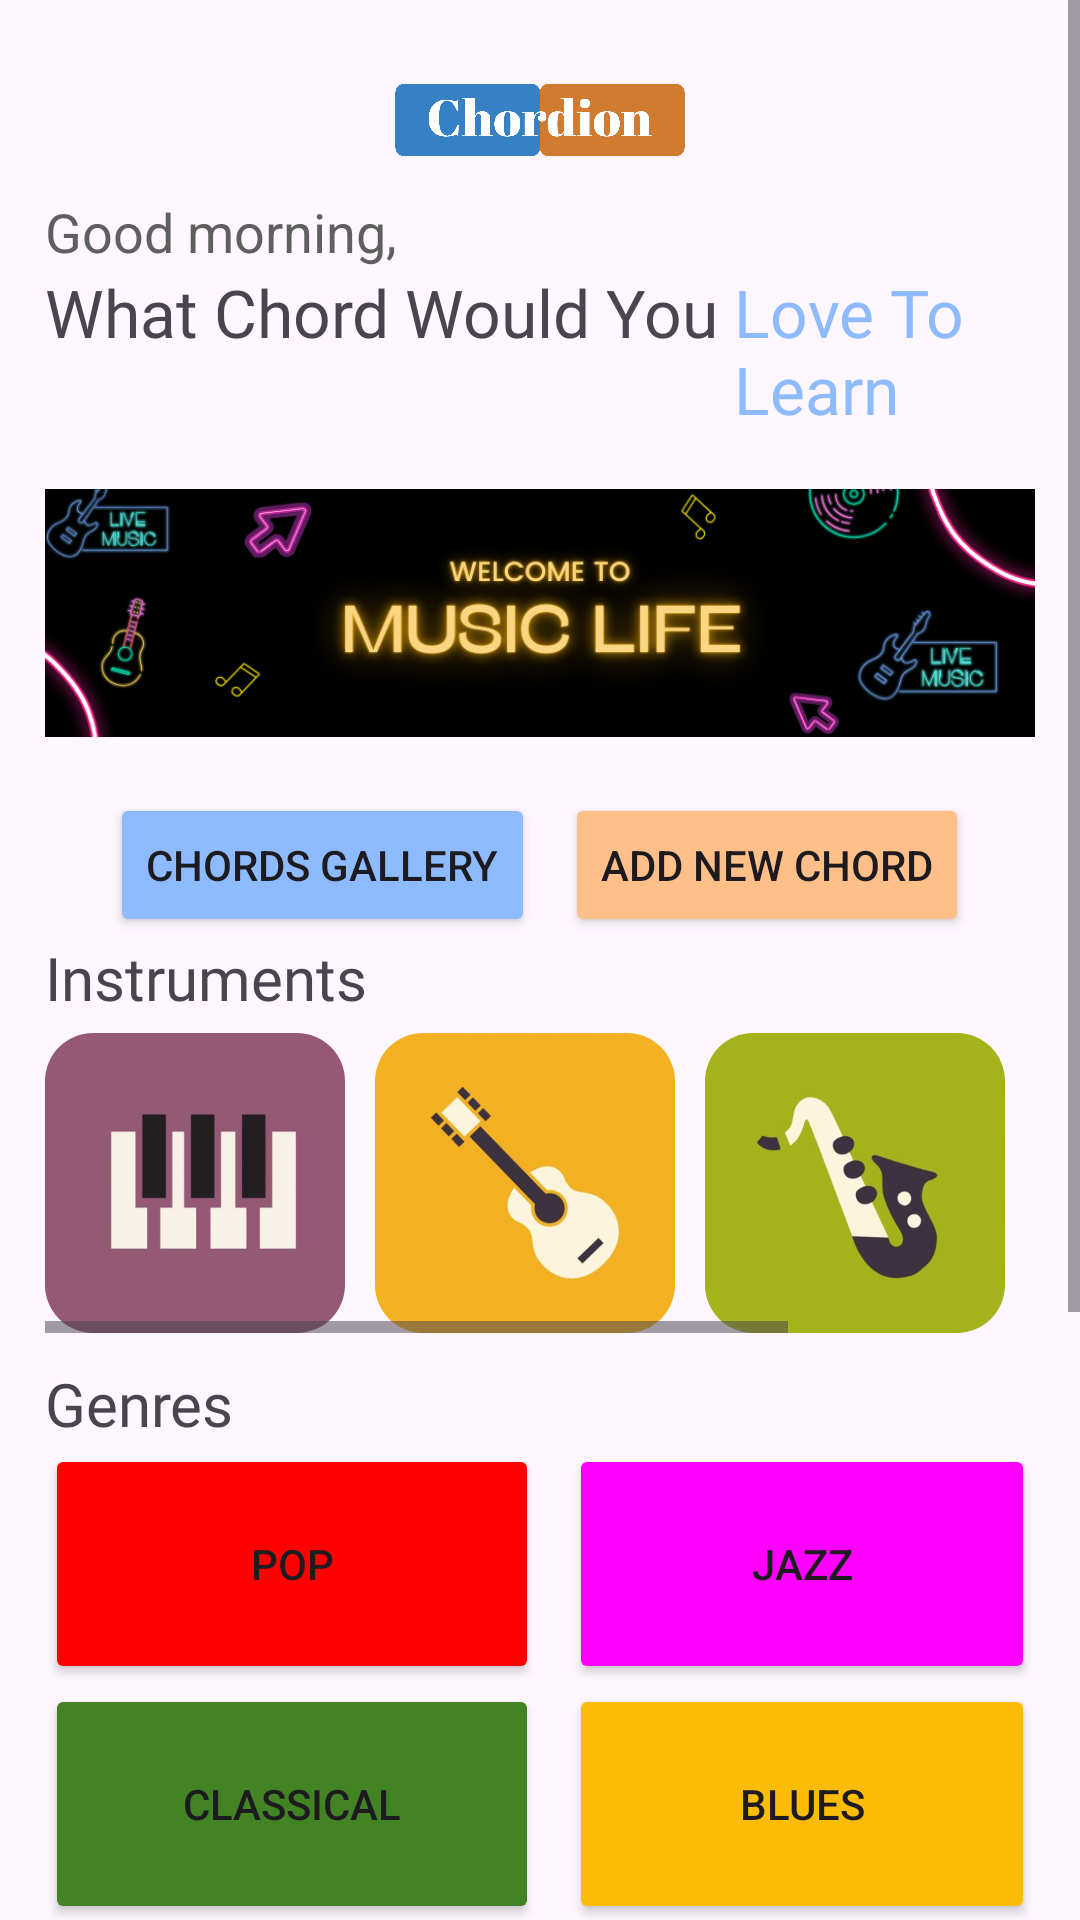

Write the Android layout XML for this screen, with the resource values it uses.
<!-- AndroidManifest.xml: application theme Theme.Chordion -->
<!-- res/layout/activity_main.xml -->
<?xml version="1.0" encoding="utf-8"?>
<ScrollView xmlns:android="http://schemas.android.com/apk/res/android"
    xmlns:app="http://schemas.android.com/apk/res-auto"
    xmlns:tools="http://schemas.android.com/tools"
    android:id="@+id/main"
    android:layout_width="match_parent"
    android:layout_height="wrap_content"
    tools:context=".MainActivity">

    <LinearLayout
        android:layout_width="match_parent"
        android:layout_height="wrap_content"
        android:orientation="vertical"
        android:padding="15dp">

        <ImageView
            android:id="@+id/imageView"
            android:layout_width="100dp"
            android:layout_height="50dp"
            android:layout_gravity="center_horizontal"
            app:srcCompat="@drawable/logo" />

        <TextView
            android:layout_width="match_parent"
            android:layout_height="wrap_content"
            android:layout_marginBottom="0dp"
            android:text="@string/good_morning"
            android:textColor="#5F5F5F"
            android:textSize="18sp" />

        <RelativeLayout
            android:layout_width="wrap_content"
            android:layout_height="wrap_content"
            android:layout_marginBottom="10dp">

            <TextView
                android:id="@+id/textTitle1"
                android:layout_width="wrap_content"
                android:layout_height="wrap_content"
                android:fontFamily="@font/source_sans_pro_bold"
                android:text="@string/main_title_1"
                android:textSize="22sp" />

            <TextView
                android:id="@+id/textTitle2"
                android:layout_width="wrap_content"
                android:layout_height="wrap_content"
                android:layout_toEndOf="@id/textTitle1"
                android:fontFamily="@font/source_sans_pro_bold"
                android:text="@string/main_title_2"
                android:layout_marginLeft="5dp"
                android:textColor="@color/accent"
                android:textSize="22sp" />


        </RelativeLayout>

        <ImageView
            android:id="@+id/imageView2"
            android:layout_width="match_parent"
            android:layout_height="100dp"
            android:layout_marginBottom="10dp"
            app:srcCompat="@drawable/banner_header" />

        <LinearLayout
            android:layout_width="match_parent"
            android:layout_height="wrap_content"
            android:orientation="horizontal"
            android:gravity="center">

            <Button
                android:layout_width="wrap_content"
                android:layout_height="wrap_content"
                android:drawableLeft="@drawable/list"
                android:text="@string/chords_gallery"
                android:backgroundTint="@color/accent"
                android:layout_marginEnd="10dp"
                android:textAlignment="textStart"
                android:onClick="navigateToListFromHome"/>

            <Button
                android:layout_width="wrap_content"
                android:layout_height="wrap_content"
                android:drawableLeft="@drawable/edit"
                android:text="@string/button_new_chord"
                android:backgroundTint="@color/highlight"
                android:textAlignment="textStart"
                android:onClick="navigateToFormFromHome" />
        </LinearLayout>

        <LinearLayout
            android:layout_width="match_parent"
            android:layout_height="match_parent"
            android:orientation="vertical">

            <TextView
                android:layout_width="match_parent"
                android:layout_height="wrap_content"
                android:fontFamily="@font/source_sans_pro_semibold"
                android:text="@string/label_instruments"
                android:layout_marginBottom="5dp"
                android:textSize="20sp" />

            <HorizontalScrollView
                android:layout_width="match_parent"
                android:layout_height="wrap_content"
                android:layout_marginBottom="10dp">

                <LinearLayout
                    android:id="@+id/instrumentsView"
                    android:layout_width="wrap_content"
                    android:layout_height="wrap_content"
                    android:orientation="horizontal">

                    <com.google.android.material.imageview.ShapeableImageView
                        android:layout_width="100dp"
                        android:layout_height="100dp"
                        app:shapeAppearanceOverlay="@style/roundedImageView"
                        app:srcCompat="@drawable/piano"
                        android:scaleType="fitCenter"
                        android:layout_marginEnd="10dp"
                        android:contentDescription="@string/piano"
                        android:onClick="navigateToListFromHome"/>

                    <com.google.android.material.imageview.ShapeableImageView
                        android:layout_width="100dp"
                        android:layout_height="100dp"
                        app:shapeAppearanceOverlay="@style/roundedImageView"
                        app:srcCompat="@drawable/guitar"
                        android:scaleType="fitCenter"
                        android:layout_marginEnd="10dp"
                        android:contentDescription="@string/guitar"
                        android:onClick="navigateToFormFromHome"/>

                    <com.google.android.material.imageview.ShapeableImageView
                        android:layout_width="100dp"
                        android:layout_height="100dp"
                        app:shapeAppearanceOverlay="@style/roundedImageView"
                        app:srcCompat="@drawable/flute"
                        android:scaleType="fitCenter"
                        android:layout_marginEnd="10dp"
                        android:contentDescription="@string/flute"
                        android:onClick="navigateToListFromHome"/>

                    <com.google.android.material.imageview.ShapeableImageView
                        android:layout_width="100dp"
                        android:layout_height="100dp"
                        app:shapeAppearanceOverlay="@style/roundedImageView"
                        app:srcCompat="@drawable/violin"
                        android:scaleType="fitCenter"
                        android:layout_marginEnd="10dp"
                        android:contentDescription="@string/violin"
                        android:onClick="navigateToListFromHome"/>
                </LinearLayout>

            </HorizontalScrollView>
        </LinearLayout>

        <LinearLayout
            android:layout_width="match_parent"
            android:layout_height="match_parent"
            android:orientation="vertical"
            android:layout_marginBottom="10dp">

            <TextView
                android:layout_width="match_parent"
                android:layout_height="wrap_content"
                android:fontFamily="@font/source_sans_pro_semibold"
                android:text="@string/label_genres"
                android:textSize="20sp" />

            <GridLayout
                android:id="@+id/genresGridView"
                android:layout_width="match_parent"
                android:layout_height="wrap_content"
                android:columnCount="2"
                android:rowCount="4">

                <Button
                    android:layout_height="80dp"
                    android:layout_rowWeight="1"
                    android:layout_columnWeight="1"
                    android:layout_gravity="fill"
                    android:layout_marginEnd="5dp"
                    android:backgroundTint="#FF0000"
                    android:text="@string/pop"
                    app:cornerRadius="5dp"
                    android:onClick="navigateToListFromHome" />

                <Button
                    android:layout_height="80dp"
                    android:layout_rowWeight="1"
                    android:layout_columnWeight="1"
                    android:layout_gravity="fill"
                    android:layout_marginStart="5dp"
                    android:backgroundTint="#FF00FF"
                    android:text="@string/jazz"
                    app:cornerRadius="5dp"
                    android:onClick="navigateToListFromHome"/>

                <Button
                    android:layout_height="80dp"
                    android:layout_rowWeight="1"
                    android:layout_columnWeight="1"
                    android:layout_gravity="fill"
                    android:layout_marginEnd="5dp"
                    android:backgroundTint="#428324"
                    android:text="@string/classical"
                    app:cornerRadius="5dp"
                    android:onClick="navigateToListFromHome" />

                <Button
                    android:layout_height="80dp"
                    android:layout_rowWeight="1"
                    android:layout_columnWeight="1"
                    android:layout_gravity="fill"
                    android:layout_marginStart="5dp"
                    android:backgroundTint="#FBBC05"
                    android:text="@string/blues"
                    app:cornerRadius="5dp"
                    android:onClick="navigateToListFromHome"/>

                <Button
                    android:layout_height="80dp"
                    android:layout_rowWeight="1"
                    android:layout_columnWeight="1"
                    android:layout_gravity="fill"
                    android:layout_marginEnd="5dp"
                    android:backgroundTint="#FF9636"
                    android:text="@string/rock"
                    app:cornerRadius="5dp"
                    android:onClick="navigateToListFromHome" />

                <Button
                    android:layout_height="80dp"
                    android:layout_rowWeight="1"
                    android:layout_columnWeight="1"
                    android:layout_gravity="fill"
                    android:layout_marginStart="5dp"
                    android:backgroundTint="#665A50"
                    android:text="@string/folk"
                    app:cornerRadius="5dp"
                    android:onClick="navigateToListFromHome" />

                <Button
                    android:layout_height="80dp"
                    android:layout_rowWeight="1"
                    android:layout_columnWeight="1"
                    android:layout_gravity="fill"
                    android:layout_marginEnd="5dp"
                    android:backgroundTint="#850B50"
                    android:text="@string/edm"
                    app:cornerRadius="5dp"
                    android:onClick="navigateToListFromHome" />

                <Button
                    android:layout_height="80dp"
                    android:layout_rowWeight="1"
                    android:layout_columnWeight="1"
                    android:layout_gravity="fill"
                    android:layout_marginStart="5dp"
                    android:backgroundTint="#DAD870"
                    android:text="@string/country"
                    app:cornerRadius="5dp"
                    android:onClick="navigateToListFromHome" />

            </GridLayout>
        </LinearLayout>

        <ImageView
            android:id="@+id/imageView3"
            android:layout_width="match_parent"
            android:layout_height="100dp"
            app:srcCompat="@drawable/banner_footer"
            android:layout_marginBottom="10dp"/>

        <LinearLayout
            android:layout_width="match_parent"
            android:layout_height="wrap_content"
            android:orientation="vertical">



        </LinearLayout>




    </LinearLayout>
</ScrollView>
<!-- resources referenced by this layout -->
<resources>
  <color name="accent">#8ebbff</color>
  <color name="highlight">#febf89</color>
  <!-- drawable banner_footer: png bitmap (drawable, 78162 bytes) -->
  <!-- drawable banner_header: png bitmap (drawable, 116718 bytes) -->
  <!-- drawable flute: png bitmap (drawable, 124187 bytes) -->
  <!-- drawable guitar: png bitmap (drawable, 121851 bytes) -->
  <!-- drawable logo: png bitmap (drawable, 20344 bytes) -->
  <!-- drawable piano: png bitmap (drawable, 138284 bytes) -->
  <!-- drawable violin: png bitmap (drawable, 110442 bytes) -->
  <string name="blues">Blues</string>
  <string name="button_new_chord">Add New Chord</string>
  <string name="chords_gallery">Chords Gallery</string>
  <string name="classical">Classical</string>
  <string name="country">Country</string>
  <string name="edm">EDM</string>
  <string name="flute">Flute</string>
  <string name="folk">Folk</string>
  <string name="good_morning">Good morning,</string>
  <string name="guitar">Guitar</string>
  <string name="jazz">Jazz</string>
  <string name="label_genres">Genres</string>
  <string name="label_instruments">Instruments</string>
  <string name="main_title_1">What Chord Would You</string>
  <string name="main_title_2">Love To Learn</string>
  <string name="piano">Piano</string>
  <string name="pop">Pop</string>
  <string name="rock">Rock</string>
  <string name="violin">Violin</string>
  <style name="roundedImageView" parent="">
          <item name="cornerFamily">rounded</item>
          <item name="cornerSize">16dp</item>
      </style>
  <style name="Theme.Chordion" parent="Base.Theme.Chordion" />
  <style name="Base.Theme.Chordion" parent="Theme.Material3.DayNight.NoActionBar">
          
          
      </style>
</resources>
